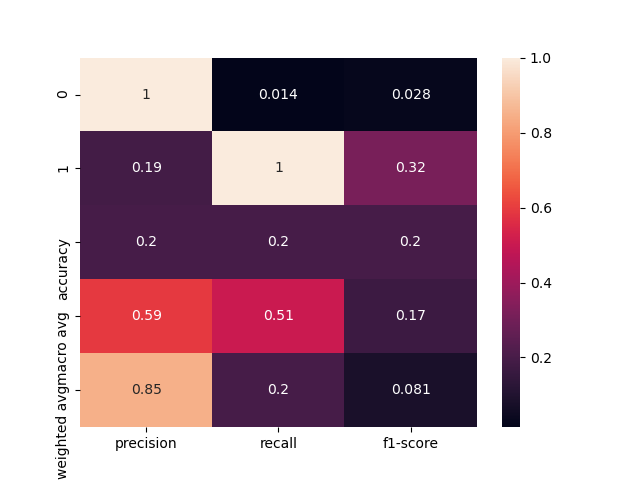

The file beside this chart, header and first rows:
, precision, recall, f1-score, support
0, 1.0, 0.01399, 0.02759, 286.0
1, 0.1873, 1.0, 0.3155, 65.0
accuracy, 0.1966, 0.1966, 0.1966, 0.1966
macro avg, 0.5937, 0.507, 0.1716, 351.0
weighted avg, 0.8495, 0.1966, 0.08091, 351.0
